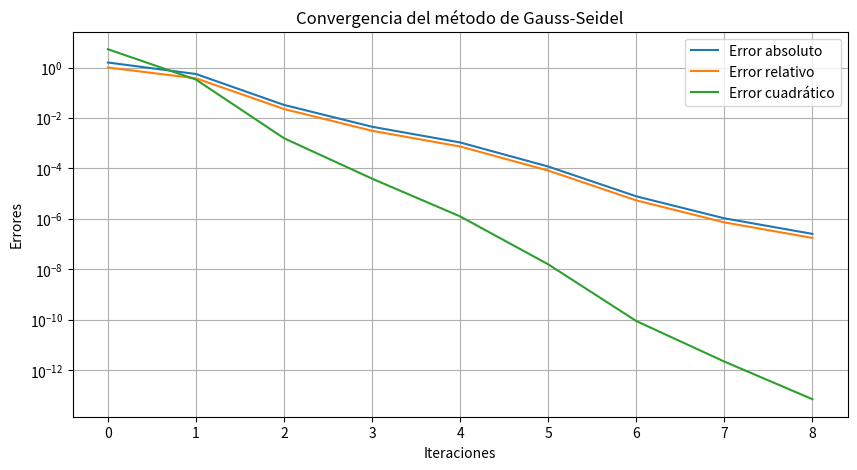
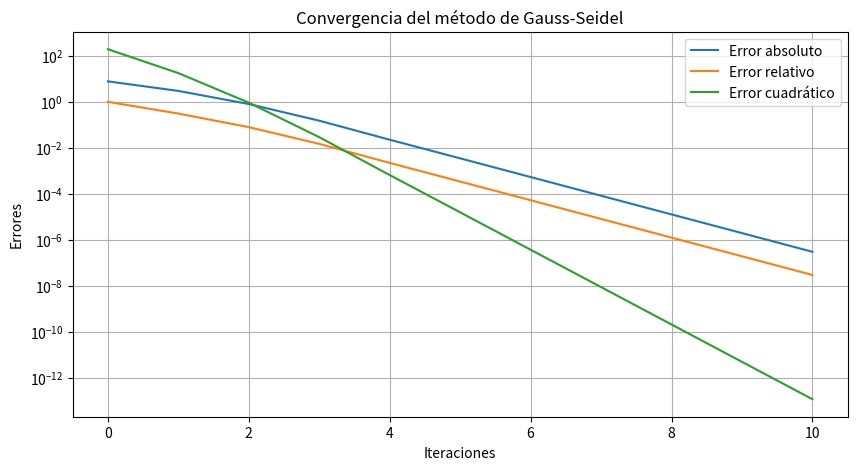
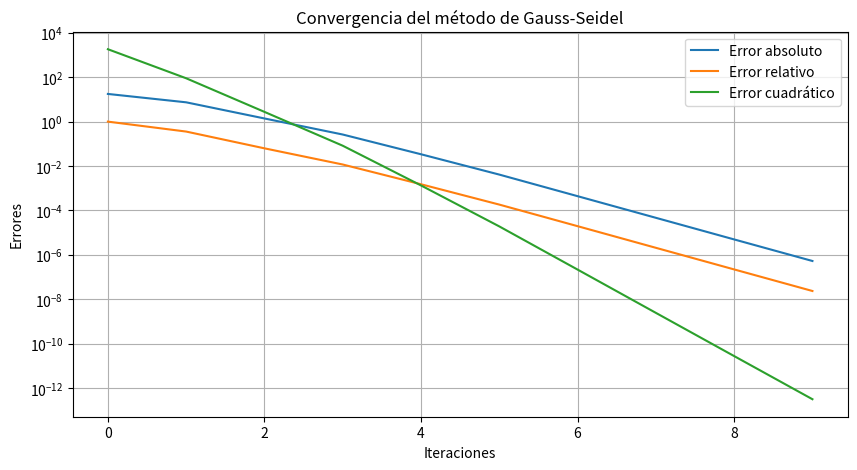

These figures' Python source, in order:
"EJERCICIO 1"

import numpy as np
import matplotlib.pyplot as plt

def gauss_seidel(A, b, tol=1e-6, max_iter=100):
    n = len(b)
    # Valor incial inicia en 0 por default
    x = np.zeros(n)
    x_prev = np.copy(x)
    errors = []

    for k in range(max_iter):
        for i in range(n):
            sum1 = sum(A[i][j] * x[j] for j in range(i))
            sum2 = sum(A[i][j] * x_prev[j] for j in range(i + 1, n))
            x[i] = (b[i] - sum1 - sum2) / A[i][i]

        abs_error = np.linalg.norm(x - x_prev, ord=np.inf)
        rel_error = abs_error / (np.linalg.norm(x, ord=np.inf) + 1e-10)
        quad_error = np.linalg.norm(x - x_prev) ** 2

        errors.append((k, abs_error, rel_error, quad_error))

        if abs_error < tol:
            break

        x_prev = np.copy(x)

    return x, errors

A = np.array([
    [10, 2, 3, 1],
    [2, 12, 2, 3],
    [3, 2, 15, 1],
    [1, 3, 1, 10]])

b = np.array([15, 22, 18, 10])

# Llama a funcion de Gauss-Seidel
x_sol, errors = gauss_seidel(A, b)

# Imprimir errores en formato de tabla
print(f"{'Iteración':<12}{'Error absoluto':<20}{'Error relativo':<20}{'Error cuadrático':<20}")
print("-" * 72)
for k, abs_error, rel_error, quad_error in errors:
    print(f"{k:<12}{abs_error:<20.10e}{rel_error:<20.10e}{quad_error:<20.10e}")

# Imprimir la solución aproximada
print("\nSolución aproximada:")
for i, val in enumerate(x_sol, 1):
    print(f"I{i} = {val:.10e}")


# Graficar errores
iterations = [e[0] for e in errors]
abs_errors = [e[1] for e in errors]
rel_errors = [e[2] for e in errors]
quad_errors = [e[3] for e in errors]

plt.figure(figsize=(10, 5))
plt.plot(iterations, abs_errors, label="Error absoluto")
plt.plot(iterations, rel_errors, label="Error relativo")
plt.plot(iterations, quad_errors, label="Error cuadrático")
plt.yscale("log")
plt.xlabel("Iteraciones")
plt.ylabel("Errores")
plt.title("Convergencia del método de Gauss-Seidel")
plt.legend()
plt.grid()
plt.savefig("convergencia_gauss_seidel.png")
plt.show()

"EJERCICIO 2"

import numpy as np
import matplotlib.pyplot as plt

def gauss_seidel(A, b, tol=1e-6, max_iter=100):
    n = len(b)
    # Valor incial inicia en 0 por default
    x = np.zeros(n)
    x_prev = np.copy(x)
    errors = []

    for k in range(max_iter):
        for i in range(n):
            sum1 = sum(A[i][j] * x[j] for j in range(i))
            sum2 = sum(A[i][j] * x_prev[j] for j in range(i + 1, n))
            x[i] = (b[i] - sum1 - sum2) / A[i][i]

        abs_error = np.linalg.norm(x - x_prev, ord=np.inf)
        rel_error = abs_error / (np.linalg.norm(x, ord=np.inf) + 1e-10)
        quad_error = np.linalg.norm(x - x_prev) ** 2

        errors.append((k, abs_error, rel_error, quad_error))

        if abs_error < tol:
            break

        x_prev = np.copy(x)

    return x, errors

A = np.array([
    [20, -5, -3, 0, 0],
    [-4, 18, -2, -1, 0],
    [-3, -1, 22, -5, 0],
    [0, -2, -4, 25, -1],
    [0, 0, 0, -1, 25]])

b = np.array([100, 120, 130, 150, 0])

# Llama a funcion de Gauss-Seidel
x_sol, errors = gauss_seidel(A, b)

# Imprimir errores en formato de tabla
print(f"{'Iteración':<12}{'Error absoluto':<20}{'Error relativo':<20}{'Error cuadrático':<20}")
print("-" * 72)
for k, abs_error, rel_error, quad_error in errors:
    print(f"{k:<12}{abs_error:<20.10e}{rel_error:<20.10e}{quad_error:<20.10e}")

# Imprimir la solución aproximada
print("\nSolución aproximada:")
for i, val in enumerate(x_sol, 1):
    print(f"T{i} = {val:.10e}")


# Graficar errores
iterations = [e[0] for e in errors]
abs_errors = [e[1] for e in errors]
rel_errors = [e[2] for e in errors]
quad_errors = [e[3] for e in errors]

plt.figure(figsize=(10, 5))
plt.plot(iterations, abs_errors, label="Error absoluto")
plt.plot(iterations, rel_errors, label="Error relativo")
plt.plot(iterations, quad_errors, label="Error cuadrático")
plt.yscale("log")
plt.xlabel("Iteraciones")
plt.ylabel("Errores")
plt.title("Convergencia del método de Gauss-Seidel")
plt.legend()
plt.grid()
plt.savefig("convergencia_gauss_seidel.png")
plt.show()

"EJERCICIO 3"
import numpy as np
import matplotlib.pyplot as plt

def gauss_seidel(A, b, tol=1e-6, max_iter=100):
    n = len(b)
    # Valor incial inicia en 0 por default
    x = np.zeros(n)
    x_prev = np.copy(x)
    errors = []

    for k in range(max_iter):
        for i in range(n):
            sum1 = sum(A[i][j] * x[j] for j in range(i))
            sum2 = sum(A[i][j] * x_prev[j] for j in range(i + 1, n))
            x[i] = (b[i] - sum1 - sum2) / A[i][i]

        abs_error = np.linalg.norm(x - x_prev, ord=np.inf)
        rel_error = abs_error / (np.linalg.norm(x, ord=np.inf) + 1e-10)
        quad_error = np.linalg.norm(x - x_prev) ** 2

        errors.append((k, abs_error, rel_error, quad_error))

        if abs_error < tol:
            break

        x_prev = np.copy(x)

    return x, errors

A = np.array([
    [15, -4, -1, -2, 0, 0, 0, 0, 0, 0],
    [-3, 18, -2, 0, -1, 0, 0, 0, 0, 0],
    [-1, -2, 20, 0, 0, -5, 0, 0, 0, 0],
    [-2, -1, -4, 22, 0, 0, -1, 0, 0, 0],
    [0, -1, -3, -1, 25, 0, 0, -2, 0, 0],
    [0, 0, 0, 0, -2, 28, -2, 0, 0, 0],
    [0, 0, 0, -4, 0, 0, 30, 0, -3, 0],
    [0, 0, 0, 0, -2, 0, 1, 25, 0, 0],
    [0, 0, 0, 0, 0, -3, 0, 0, 40, -1],
    [0, 0, 0, 0, 0, 0, -3, 0, -1, 45]])

b = np.array([200, 250, 180, 300, 270, 310, 320, 290, 450, 500])

# Llama a funcion de Gauss-Seidel
x_sol, errors = gauss_seidel(A, b)

# Imprimir errores en formato de tabla
print(f"{'Iteración':<12}{'Error absoluto':<20}{'Error relativo':<20}{'Error cuadrático':<20}")
print("-" * 72)
for k, abs_error, rel_error, quad_error in errors:
    print(f"{k:<12}{abs_error:<20.10e}{rel_error:<20.10e}{quad_error:<20.10e}")

# Imprimir la solución aproximada
print("\nSolución aproximada:")
for i, val in enumerate(x_sol, 1):
    print(f"x{i} = {val:.10e}")


# Graficar errores
iterations = [e[0] for e in errors]
abs_errors = [e[1] for e in errors]
rel_errors = [e[2] for e in errors]
quad_errors = [e[3] for e in errors]

plt.figure(figsize=(10, 5))
plt.plot(iterations, abs_errors, label="Error absoluto")
plt.plot(iterations, rel_errors, label="Error relativo")
plt.plot(iterations, quad_errors, label="Error cuadrático")
plt.yscale("log")
plt.xlabel("Iteraciones")
plt.ylabel("Errores")
plt.title("Convergencia del método de Gauss-Seidel")
plt.legend()
plt.grid()
plt.savefig("convergencia_gauss_seidel.png")
plt.show()
